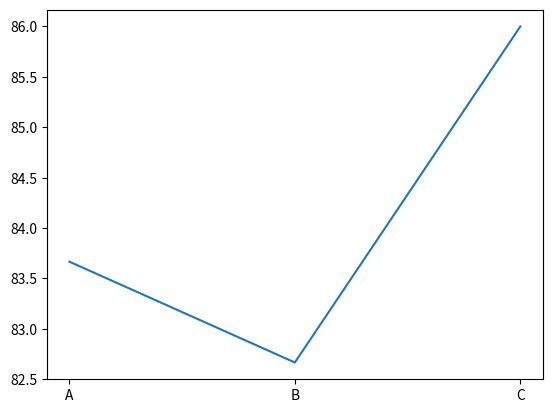

Python code for this plot:
import pandas as pd
import matplotlib.pyplot as plt

data = {
    "姓名":["A","B","C"],
    "Python":[85,78,92],
    "数学":[76,88,80],
    "英语":[90,82,86]
}
df = pd.DataFrame(data)
df["平均分"] = df[["Python","数学","英语"]].mean(axis=1)
print(df)
plt.plot(df["姓名"], df["平均分"])
plt.show()
